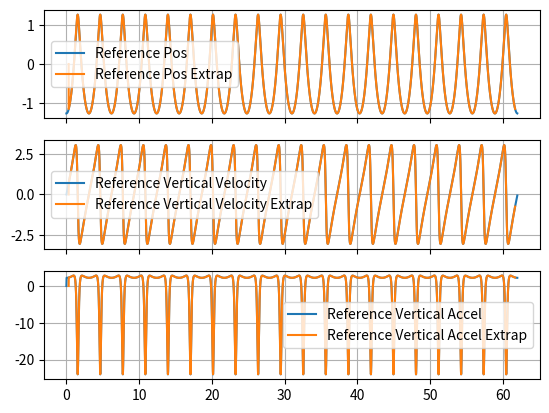

Python code for this plot:
import numpy as np
from scipy import linalg
from scipy.interpolate import interp1d
import matplotlib.pyplot as plt

g = 9.806  # Gravitational G (m/s^2)

b = -1.5  # Rotation center in Y axis (m)
L = 15    # Wave length (m)
d = 300   # Depth (m)

k = 2 * np.pi / L  # Wave number (1/m)
c = np.sqrt(g / k * np.tanh(d * k))  # Speed in X direction  m/s
H = np.exp(k * b) / k  # Wave height (m)
T = L / c  # Wave period (s)

# Approx formula to estimate acceleration on top of wave
a_min_est = - g * np.exp(b * 2 * np.pi / L) / (1 - 5./3. * np.exp(b * 2 * np.pi / L))
# or (reverse)
# b_est = (L / (2 * np.pi)) * np.log(a_min / ((5.0 * a_min / 3.0) - g)

print(f'Length: {L}, Height: {H}, Period: {T}, Speed: {c}')

dt = 0.01
n_timesteps = int(20 * T / dt)

x_val = np.zeros(n_timesteps)
y_val = np.zeros(n_timesteps)
velY_val = np.zeros(n_timesteps)
accY_val = np.zeros(n_timesteps)

for ii in range(n_timesteps):
    t = ii * dt
    x = H * np.sin(k * c * t)
    y = - H * np.cos(k * c * t)
    x_val[ii] = x / c + t
    y_val[ii] = y
    if ii > 0:
        velY_val[ii] = (y - y_val[ii - 1]) / (x_val[ii] - x_val[ii - 1])
        accY_val[ii] = (velY_val[ii] - velY_val[ii - 1]) / (x_val[ii] - x_val[ii - 1])

n_off = int(T / dt / 10)
interp_steps = n_timesteps - 2 * n_off
time_val = np.zeros(interp_steps)
y_val_A = np.zeros(interp_steps)
velY_val_A = np.zeros(interp_steps)
accY_val_A = np.zeros(interp_steps)

f_Y = interp1d(x_val, y_val)
f_velY = interp1d(x_val, velY_val)
f_accY = interp1d(x_val, accY_val)

for ii in range(interp_steps):
    t = (ii + n_off) * dt
    time_val[ii] = t
    if ii > 0:
        y_val_A[ii] = f_Y(t)
        velY_val_A[ii] = f_velY(t)
        accY_val_A[ii] = f_accY(t)

f, axarr = plt.subplots(3, sharex=True)

axarr[0].plot(x_val, y_val, label="Reference Pos")
axarr[0].plot(time_val, y_val_A, label="Reference Pos Extrap")
axarr[0].grid()
axarr[0].legend()

axarr[1].plot(x_val, velY_val, label="Reference Vertical Velocity")
axarr[1].plot(time_val, velY_val_A, label="Reference Vertical Velocity Extrap")
axarr[1].grid()
axarr[1].legend()

axarr[2].plot(x_val, accY_val, label="Reference Vertical Accel")
axarr[2].plot(time_val, accY_val_A, label="Reference Vertical Accel Extrap")
axarr[2].grid()
axarr[2].legend()

file = open("trochoidal_wave.txt", "w+")
for ii in range(interp_steps):
    if ii > 0:
        file.write(f'{time_val[ii]:,.4f}, {accY_val_A[ii]:,.8f}, {y_val_A[ii]:,.8f}, {velY_val_A[ii]:,.8f}\n')
file.close()

plt.show()
